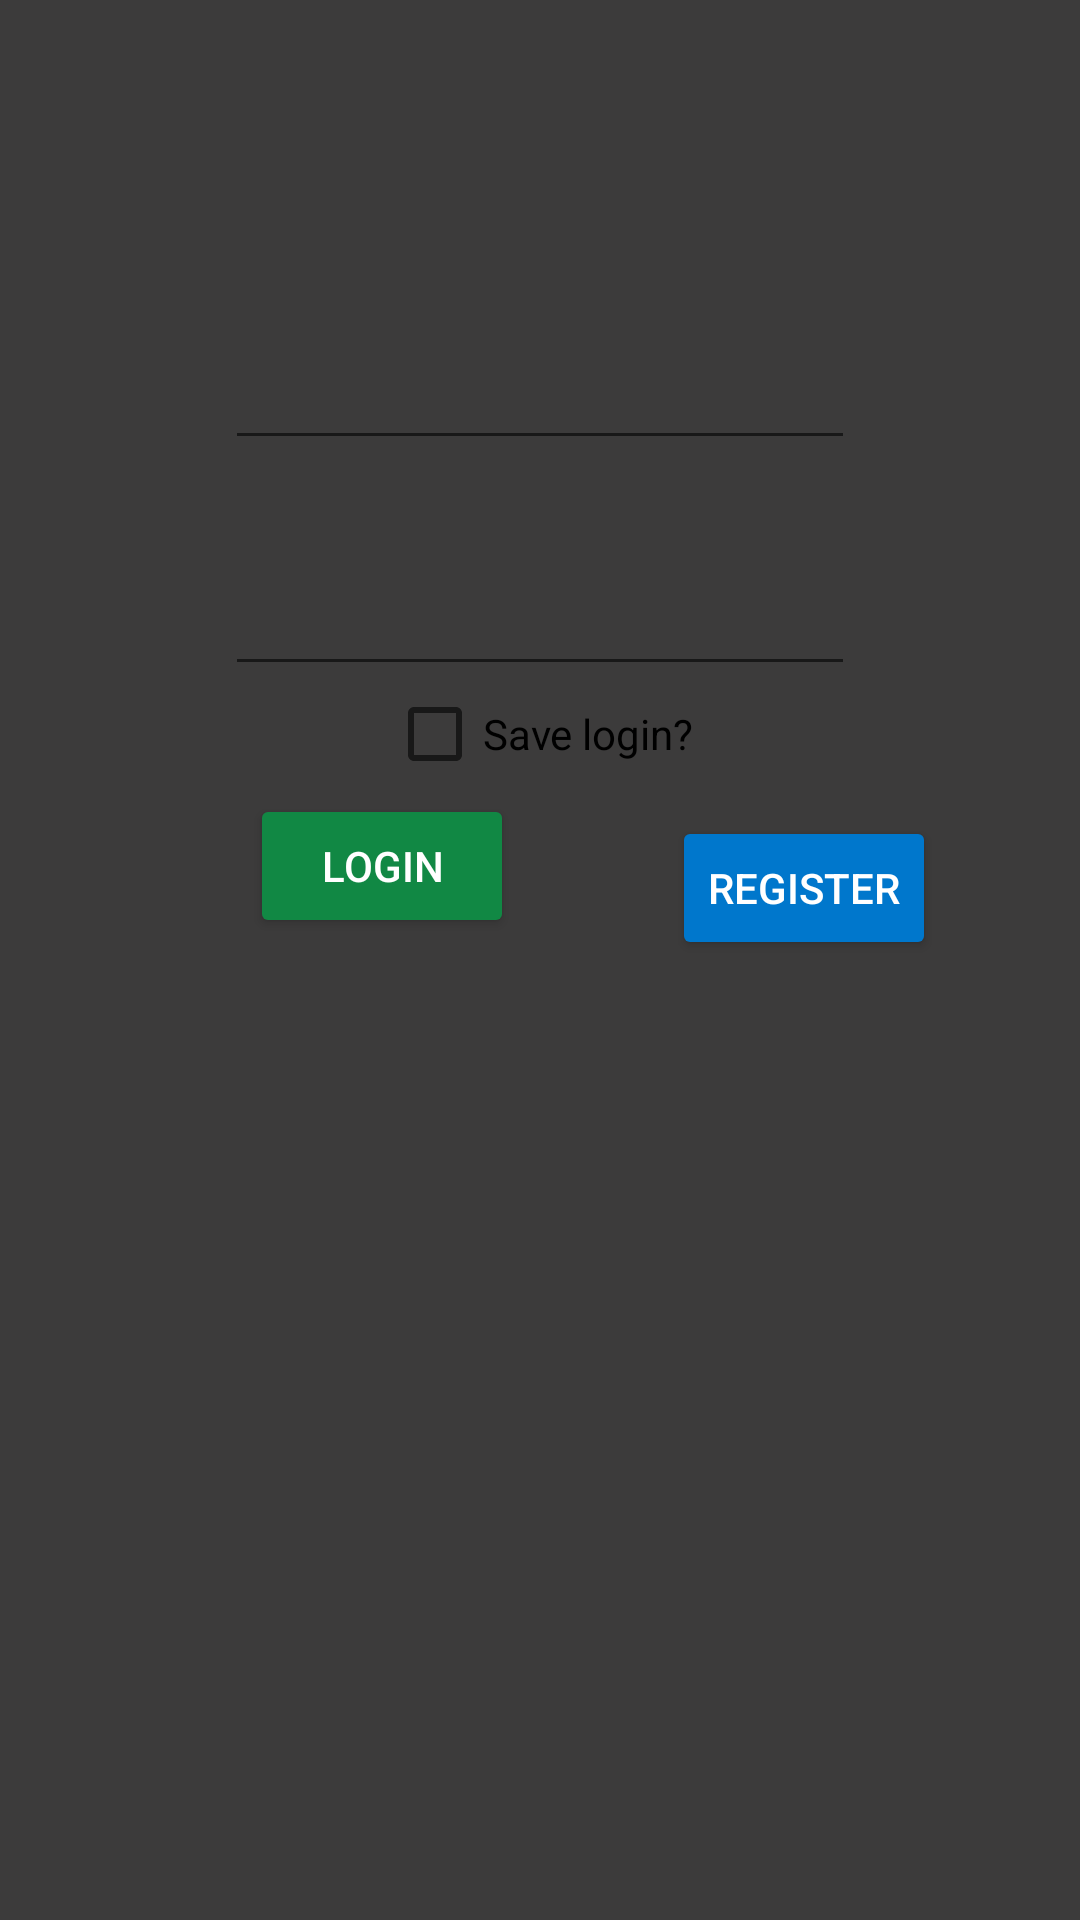

Android layout source for this screen:
<!-- AndroidManifest.xml: application theme AppTheme -->
<!-- res/layout/activity_login.xml -->
<?xml version="1.0" encoding="utf-8"?>
<androidx.constraintlayout.widget.ConstraintLayout xmlns:android="http://schemas.android.com/apk/res/android"
    xmlns:app="http://schemas.android.com/apk/res-auto"
    xmlns:tools="http://schemas.android.com/tools"
    android:layout_width="match_parent"
    android:layout_height="match_parent"
    android:background="@color/colorBackground"
    tools:context=".Login">

    <com.google.android.material.appbar.AppBarLayout
        android:id="@+id/appBarLayout2"
        android:layout_width="0dp"
        android:layout_height="wrap_content"
        android:theme="@style/AppTheme.AppBarOverlay"
        app:layout_constraintBottom_toTopOf="parent"
        app:layout_constraintEnd_toEndOf="parent"
        app:layout_constraintStart_toStartOf="parent"
        app:layout_constraintTop_toTopOf="parent">

    </com.google.android.material.appbar.AppBarLayout>

    <EditText
        android:id="@+id/login_username"
        android:layout_width="wrap_content"
        android:layout_height="wrap_content"
        android:layout_marginTop="112dp"
        android:ems="10"
        android:inputType="textEmailAddress"
        android:textStyle="italic"
        app:layout_constraintEnd_toEndOf="parent"
        app:layout_constraintStart_toStartOf="parent"
        app:layout_constraintTop_toTopOf="parent" />

    <EditText
        android:id="@+id/login_password"
        android:layout_width="wrap_content"
        android:layout_height="wrap_content"
        android:layout_marginTop="34dp"
        android:ems="10"
        android:inputType="textPassword"
        app:layout_constraintStart_toStartOf="@+id/login_username"
        app:layout_constraintTop_toBottomOf="@+id/login_username" />

    <Button
        android:id="@+id/login_button"
        style="@style/Widget.AppCompat.Button.Colored"
        android:layout_width="wrap_content"
        android:layout_height="wrap_content"
        android:layout_marginTop="36dp"
        android:text="@string/title_activity_login"
        android:theme="@style/AppTheme"
        app:layout_constraintEnd_toEndOf="parent"
        app:layout_constraintHorizontal_bias="0.306"
        app:layout_constraintStart_toStartOf="parent"
        app:layout_constraintTop_toBottomOf="@+id/login_password" />

    <Button
        android:id="@+id/register_button"
        android:layout_width="wrap_content"
        android:layout_height="wrap_content"
        android:layout_marginStart="224dp"
        android:layout_marginTop="272dp"
        android:backgroundTint="#0077cc"
        android:text="@string/title_activity_register"
        app:layout_constraintStart_toStartOf="parent"
        app:layout_constraintTop_toTopOf="parent" />

    <CheckBox
        android:id="@+id/saveLoginCheckBox"
        android:layout_width="wrap_content"
        android:layout_height="wrap_content"
        android:checked="false"
        android:text="Save login?"
        app:layout_constraintEnd_toEndOf="parent"
        app:layout_constraintStart_toStartOf="parent"
        app:layout_constraintTop_toBottomOf="@+id/login_password" />

</androidx.constraintlayout.widget.ConstraintLayout>
<!-- resources referenced by this layout -->
<resources>
  <color name="colorBackground">#3C3B3B</color>
  <string name="title_activity_login">Login</string>
  <string name="title_activity_register">Register</string>
  <style name="AppTheme" parent="Theme.AppCompat.Light.DarkActionBar">
          
          <item name="colorPrimary">@color/colorPrimary</item>
          <item name="colorPrimaryDark">@color/colorPrimaryDark</item>
          <item name="colorAccent">@color/colorAccent</item>
  
          <item name="android:textColor">@color/white</item>
      </style>
  <style name="AppTheme.AppBarOverlay" parent="ThemeOverlay.AppCompat.Dark.ActionBar" />
  <color name="colorPrimary">#118844</color>
  <color name="colorPrimaryDark">#0E6634</color>
  <color name="colorAccent">#118844</color>
  <!-- not gathered from this repository: default colours our renderer supplied (Android Studio template values) -->
  <color name="white">#FFFFFFFF</color>
</resources>
